Dataset: spectrograms (GitHub, WoolierBrooks/AlzheimerDetect-Speech). Classes: control, dementia.

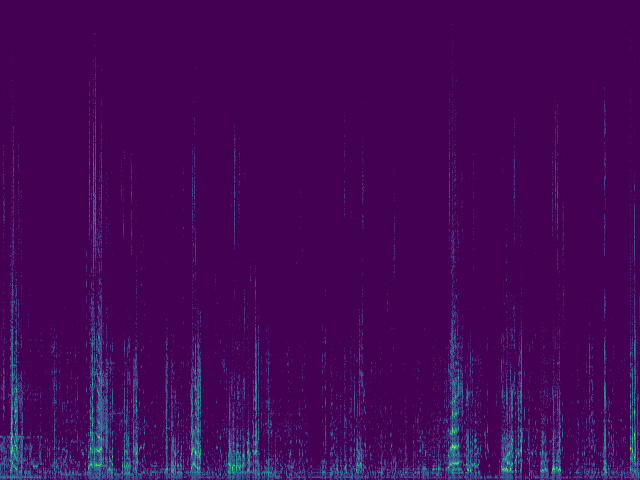
Label: dementia

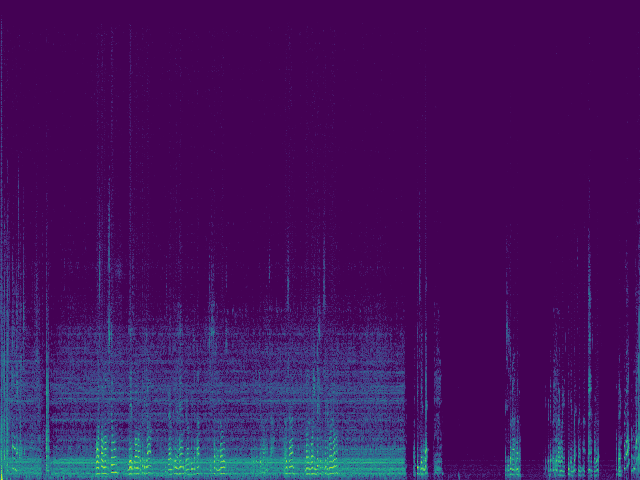
Label: control

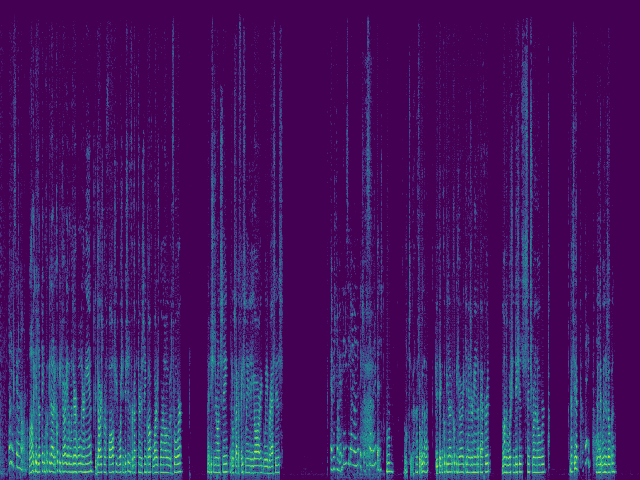
Label: dementia

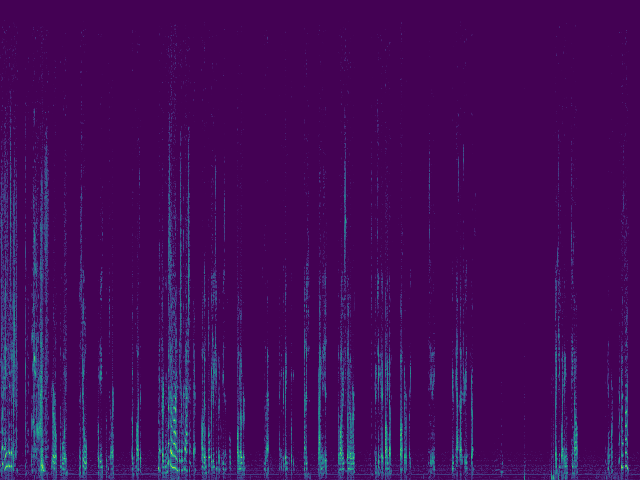
Label: control

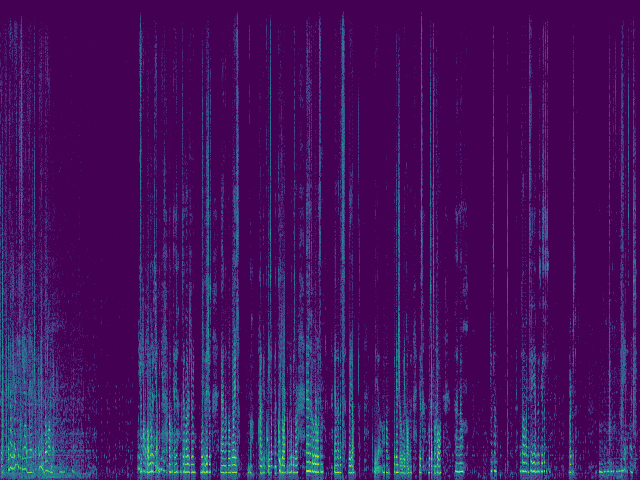
Label: dementia

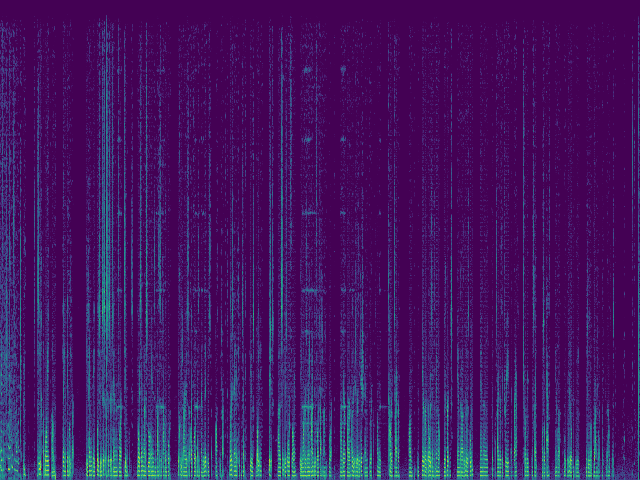
Label: control
